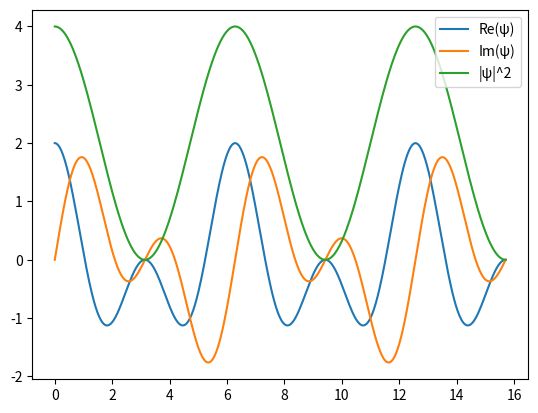

Reproduce this figure in Python.
# based on https://www.youtube.com/watch?v=iJfw6lDlTuA&list=PL701CD168D02FF56F
# define simple wave function: exp(i*x) + exp(2i*x) for x in [0, 2pi]
# calculate its complex conjugate
# calculate probability density: wave function * complex conjugate
# plot wave function (real and imaginary parts) and probability density
import numpy as np
import matplotlib.pyplot as plt

x = np.linspace(0, 5 * np.pi, 500)
print(x)

# wave function
psi = np.exp(1j * x) + np.exp(2j * x)
print(psi)
psi_conj = np.conj(psi)
print(psi_conj)

# probability density
prob_density = psi * psi_conj
print(prob_density)
# plot wave function and probability density
plt.plot(x, psi.real, label="Re(ψ)")
plt.plot(x, psi.imag, label="Im(ψ)")
plt.plot(x, prob_density, label="|ψ|^2")
plt.legend()
plt.show()
